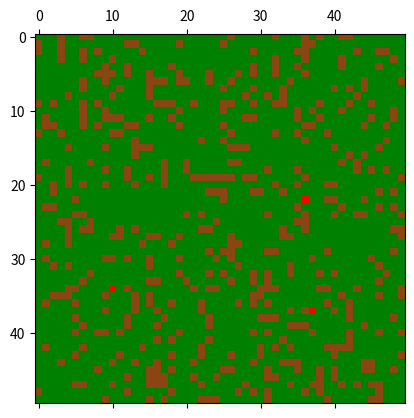

This figure's Python source:
import numpy as np
import matplotlib.pyplot as plt
import matplotlib.animation as animation
import matplotlib.colors as mcolors
import random

EMPTY = -1
TREE = 1
FIRE = 2
BURNED = 0

grid_size = 50
forest = np.random.choice([EMPTY, TREE], size=(grid_size, grid_size), p=[
                          0.2, 0.8])

fire_positions = []
while len(fire_positions) < 3:
    x, y = random.randint(0, grid_size - 1), random.randint(0, grid_size - 1)
    if forest[x, y] == TREE:
        forest[x, y] = FIRE
        fire_positions.append((x, y))


def update(frame):
    global forest
    new_forest = forest.copy()

    for x in range(1, grid_size - 1):
        for y in range(1, grid_size - 1):
            if forest[x, y] == FIRE:
                new_forest[x, y] = BURNED

                for dx, dy in [(-1, 0), (1, 0), (0, -1), (0, 1)]:
                    if forest[x + dx, y + dy] == TREE:
                        new_forest[x + dx, y + dy] = FIRE

    forest = new_forest
    mat.set_data(forest)
    return [mat]


cmap = mcolors.ListedColormap(["saddlebrown", "black", "green", "red"])
norm = mcolors.BoundaryNorm([EMPTY, BURNED, TREE, FIRE, FIRE+1], cmap.N)

fig, ax = plt.subplots()
mat = ax.matshow(forest, cmap=cmap, norm=norm)
ani = animation.FuncAnimation(
    fig, update, frames=50, interval=200, repeat=False)

plt.show()
